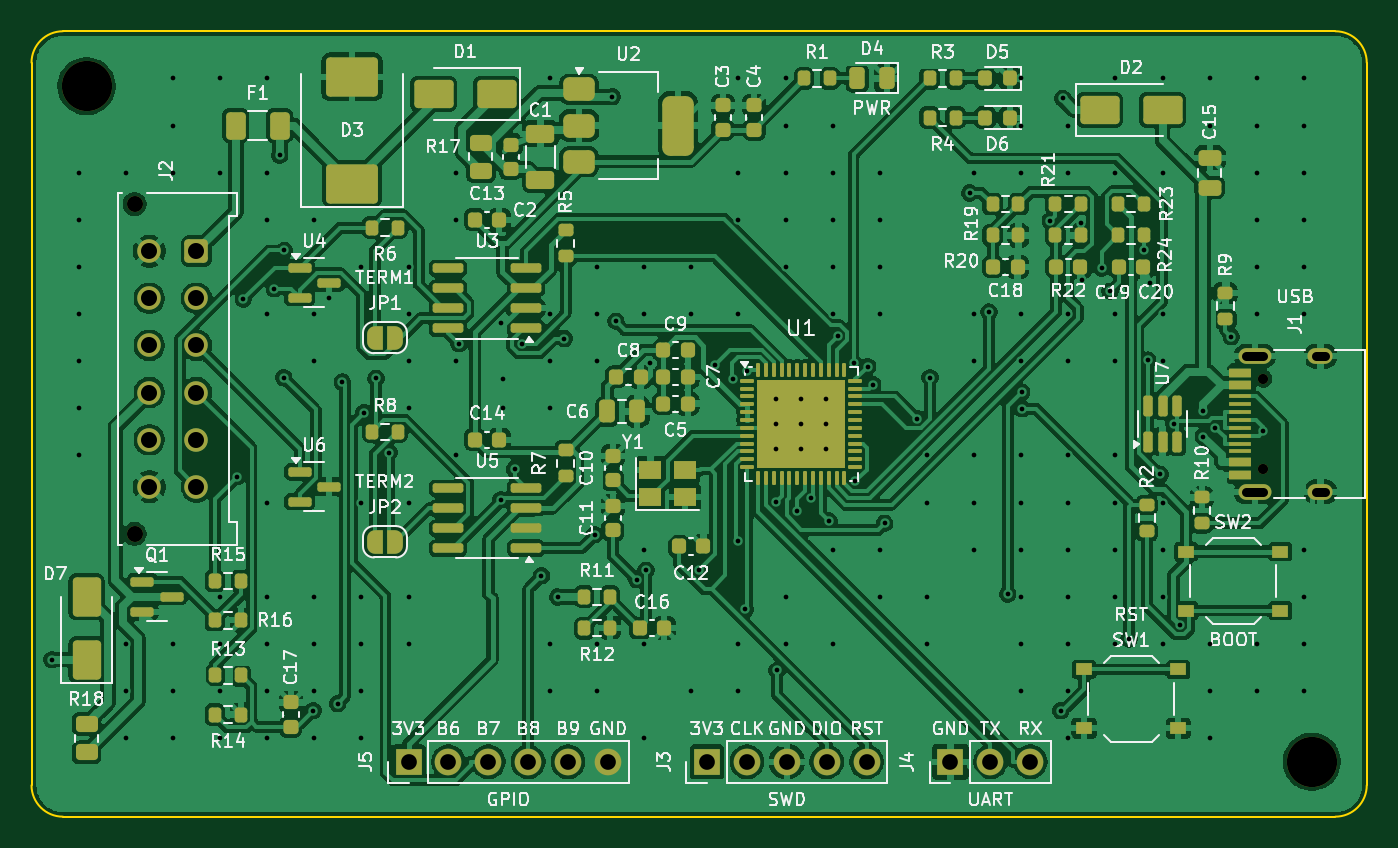
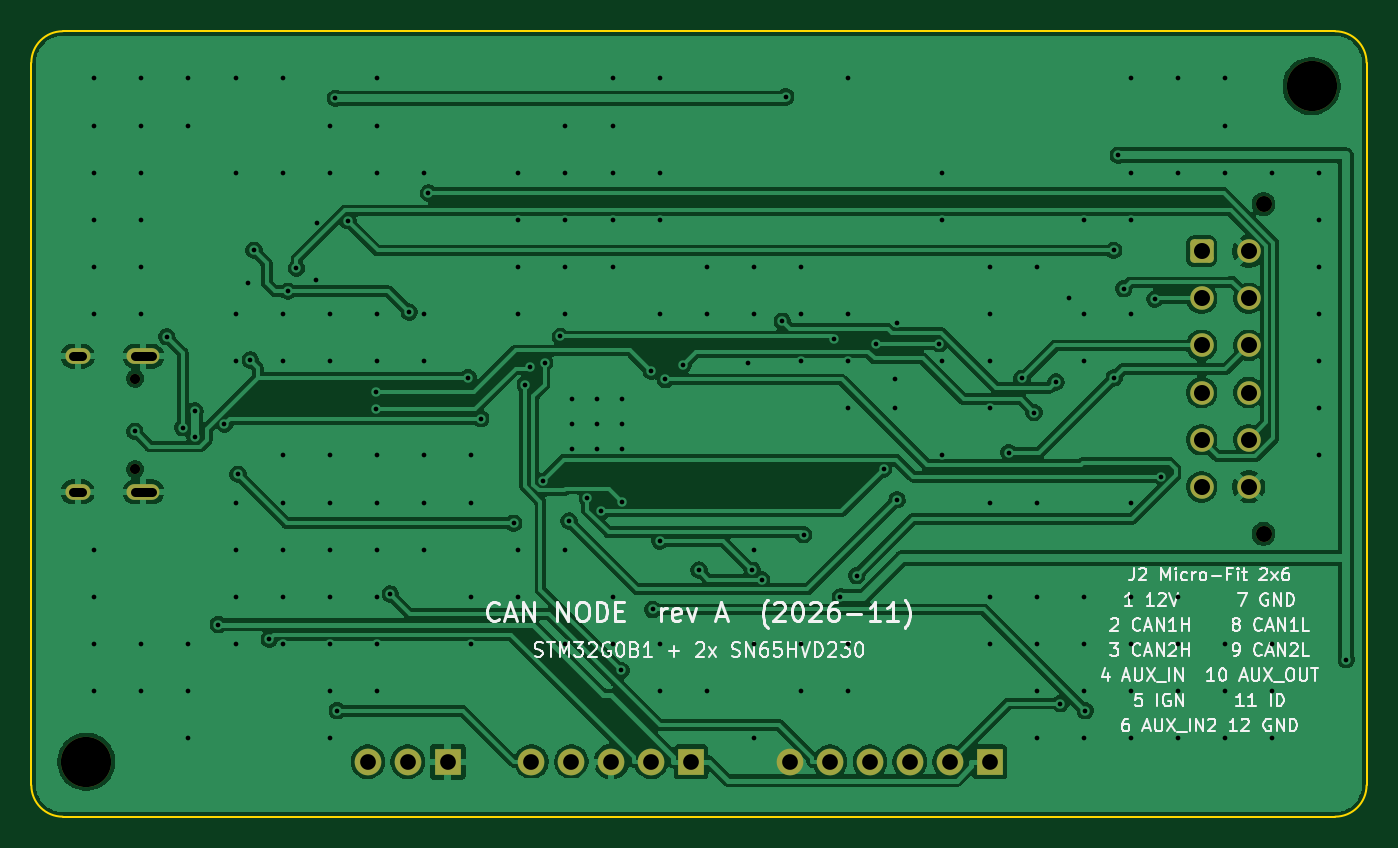
Circuit board: 11 layer files. Board 85.0 x 50.0 mm.
- bottom_copper: canode-B_Cu.gbl (143868 bytes)
- bottom_mask: canode-B_Mask.gbs (2429 bytes)
- paste: canode-B_Paste.gbp (451 bytes)
- bottom_silk: canode-B_Silkscreen.gbo (55187 bytes)
- outline: canode-Edge_Cuts.gm1 (999 bytes)
- top_copper: canode-F_Cu.gtl (361431 bytes)
- top_mask: canode-F_Mask.gts (13108 bytes)
- paste: canode-F_Paste.gtp (10980 bytes)
- top_silk: canode-F_Silkscreen.gto (158780 bytes)
- drill: canode-NPTH.drl (544 bytes)
- drill: canode-PTH.drl (4831 bytes)

=== bottom_copper: canode-B_Cu.gbl (143868 bytes, source omitted) ===
=== bottom_mask: canode-B_Mask.gbs (2429 bytes, source withheld) ===
=== paste: canode-B_Paste.gbp ===
%TF.GenerationSoftware,KiCad,Pcbnew,10.0.8*%
%TF.CreationDate,2026-11-09T18:10:57-05:00*%
%TF.ProjectId,canode,63616e6f-6465-42e6-9b69-6361645f7063,rev?*%
%TF.SameCoordinates,Original*%
%TF.FileFunction,Paste,Bot*%
%TF.FilePolarity,Positive*%
%FSLAX46Y46*%
G04 Gerber Fmt 4.6, Leading zero omitted, Abs format (unit mm)*
G04 Created by KiCad (PCBNEW 10.0.8) date 2026-11-09 18:10:57*
%MOMM*%
%LPD*%
G01*
G04 APERTURE LIST*
G04 APERTURE END LIST*
M02*

=== bottom_silk: canode-B_Silkscreen.gbo (55187 bytes, source omitted) ===
=== outline: canode-Edge_Cuts.gm1 ===
%TF.GenerationSoftware,KiCad,Pcbnew,10.0.8*%
%TF.CreationDate,2026-11-09T18:10:57-05:00*%
%TF.ProjectId,canode,63616e6f-6465-42e6-9b69-6361645f7063,rev?*%
%TF.SameCoordinates,Original*%
%TF.FileFunction,Profile,NP*%
%FSLAX46Y46*%
G04 Gerber Fmt 4.6, Leading zero omitted, Abs format (unit mm)*
G04 Created by KiCad (PCBNEW 10.0.8) date 2026-11-09 18:10:57*
%MOMM*%
%LPD*%
G01*
G04 APERTURE LIST*
%TA.AperFunction,Profile*%
%ADD10C,0.100000*%
%TD*%
G04 APERTURE END LIST*
D10*
X100000000Y-102000000D02*
G75*
G02*
X102000000Y-100000000I2000000J0D01*
G01*
X100000000Y-148000000D02*
X100000000Y-102000000D01*
X102000000Y-100000000D02*
X183000000Y-100000000D01*
X102000000Y-150000000D02*
G75*
G02*
X100000000Y-148000000I0J2000000D01*
G01*
X183000000Y-100000000D02*
G75*
G02*
X185000000Y-102000000I0J-2000000D01*
G01*
X183000000Y-150000000D02*
X102000000Y-150000000D01*
X185000000Y-102000000D02*
X185000000Y-148000000D01*
X185000000Y-148000000D02*
G75*
G02*
X183000000Y-150000000I-2000000J0D01*
G01*
M02*

=== top_copper: canode-F_Cu.gtl (361431 bytes, source omitted) ===
=== top_mask: canode-F_Mask.gts (13108 bytes, source omitted) ===
=== paste: canode-F_Paste.gtp (10980 bytes, source omitted) ===
=== top_silk: canode-F_Silkscreen.gto (158780 bytes, source omitted) ===
=== drill: canode-NPTH.drl ===
M48
; DRILL file KiCad 10.0.8 date 2026-11-09T18:10:57
; FORMAT={-:-/ absolute / metric / decimal}
; #@! TF.CreationDate,2026-11-09T18:10:57-05:00
; #@! TF.GenerationSoftware,Kicad,Pcbnew,10.0.8
; #@! TF.FileFunction,NonPlated,1,2,NPTH
FMAT,2
METRIC
; #@! TA.AperFunction,NonPlated,NPTH,ComponentDrill
T1C0.650
; #@! TA.AperFunction,NonPlated,NPTH,ComponentDrill
T2C1.020
; #@! TA.AperFunction,NonPlated,NPTH,ComponentDrill
T3C3.200
%
G90
G05
T1
X178.4Y-122.11
X178.4Y-127.89
T2
X106.56Y-111.0
X106.56Y-132.0
T3
X103.5Y-103.5
X181.5Y-146.5
M30

=== drill: canode-PTH.drl ===
M48
; DRILL file KiCad 10.0.8 date 2026-11-09T18:10:57
; FORMAT={-:-/ absolute / metric / decimal}
; #@! TF.CreationDate,2026-11-09T18:10:57-05:00
; #@! TF.GenerationSoftware,Kicad,Pcbnew,10.0.8
; #@! TF.FileFunction,Plated,1,2,PTH
FMAT,2
METRIC
; #@! TA.AperFunction,Plated,PTH,ViaDrill
T1C0.300
; #@! TA.AperFunction,Plated,PTH,ComponentDrill
T2C0.600
; #@! TA.AperFunction,Plated,PTH,ComponentDrill
T3C1.000
; #@! TA.AperFunction,Plated,PTH,ComponentDrill
T4C1.020
%
G90
G05
T1
X101.3Y-140.0
X103.0Y-109.0
X103.0Y-112.0
X103.0Y-115.0
X103.0Y-118.0
X103.0Y-121.0
X103.0Y-124.0
X103.0Y-127.0
X106.0Y-109.0
X106.0Y-139.0
X106.0Y-142.0
X106.0Y-145.0
X109.0Y-103.0
X109.0Y-106.0
X109.0Y-109.0
X109.0Y-139.0
X109.0Y-142.0
X109.0Y-145.0
X112.0Y-103.0
X112.0Y-109.0
X112.0Y-136.0
X112.0Y-139.0
X112.0Y-142.0
X112.0Y-145.0
X113.066Y-128.362
X113.479Y-117.039
X115.0Y-103.0
X115.0Y-109.0
X115.0Y-112.0
X115.0Y-118.0
X115.0Y-130.0
X115.0Y-136.0
X115.0Y-139.0
X115.0Y-142.0
X115.0Y-145.0
X115.457Y-116.396
X115.8Y-107.9
X116.059Y-122.046
X116.095Y-113.953
X117.914Y-143.247
X118.0Y-112.0
X118.0Y-118.0
X118.0Y-121.0
X118.0Y-136.0
X118.0Y-139.0
X118.0Y-142.0
X118.0Y-145.0
X118.938Y-116.966
X119.491Y-142.799
X119.777Y-122.324
X121.0Y-115.0
X121.0Y-130.0
X121.0Y-136.0
X121.0Y-139.0
X121.0Y-142.0
X121.0Y-145.0
X121.172Y-124.274
X121.935Y-122.099
X122.758Y-126.82
X124.0Y-115.0
X124.0Y-118.0
X124.0Y-121.0
X124.0Y-124.0
X124.0Y-130.0
X124.0Y-136.0
X124.0Y-139.0
X127.0Y-109.0
X127.0Y-112.0
X127.0Y-121.0
X127.0Y-127.0
X127.209Y-119.888
X129.89Y-118.581
X129.89Y-129.822
X130.0Y-124.0
X130.017Y-122.138
X130.749Y-127.869
X131.206Y-119.888
X132.462Y-134.651
X133.0Y-103.0
X133.0Y-118.0
X133.0Y-121.0
X133.0Y-124.0
X133.0Y-139.0
X133.0Y-142.0
X133.5Y-136.01
X133.916Y-119.562
X135.84Y-132.053
X136.0Y-115.0
X136.0Y-118.0
X136.0Y-121.0
X136.0Y-139.0
X136.0Y-142.0
X136.973Y-104.164
X137.197Y-118.46
X138.517Y-134.909
X139.0Y-115.0
X139.0Y-118.0
X139.0Y-133.0
X139.0Y-139.0
X139.0Y-145.0
X139.109Y-134.317
X139.37Y-121.1
X142.0Y-115.0
X142.0Y-118.0
X142.0Y-142.0
X142.501Y-134.305
X143.521Y-121.217
X144.647Y-122.166
X144.99Y-132.458
X145.0Y-103.0
X145.0Y-109.0
X145.0Y-112.0
X145.0Y-118.0
X145.0Y-139.0
X145.0Y-142.0
X145.439Y-136.81
X145.536Y-121.65
X147.397Y-129.96
X147.4Y-123.4
X147.4Y-125.0
X147.4Y-126.6
X147.459Y-140.69
X148.0Y-103.0
X148.0Y-106.0
X148.0Y-109.0
X148.0Y-112.0
X148.0Y-115.0
X148.0Y-136.0
X148.0Y-139.0
X148.716Y-130.561
X149.0Y-123.4
X149.0Y-125.0
X149.0Y-126.6
X149.609Y-129.706
X150.6Y-123.4
X150.6Y-125.0
X150.6Y-126.6
X150.774Y-131.17
X151.0Y-106.0
X151.0Y-109.0
X151.0Y-112.0
X151.0Y-115.0
X151.0Y-118.0
X151.0Y-133.0
X151.0Y-139.0
X151.315Y-119.428
X152.33Y-121.092
X152.45Y-128.653
X153.229Y-121.361
X153.558Y-122.496
X154.0Y-109.0
X154.0Y-112.0
X154.0Y-115.0
X154.0Y-118.0
X154.0Y-133.0
X154.0Y-136.0
X154.3Y-131.325
X156.385Y-124.668
X157.0Y-127.0
X157.0Y-130.0
X157.0Y-136.0
X157.0Y-139.0
X157.191Y-122.05
X159.717Y-110.292
X160.0Y-109.0
X160.0Y-118.0
X160.0Y-121.0
X160.0Y-127.0
X160.0Y-130.0
X160.0Y-133.0
X160.947Y-117.871
X162.149Y-135.817
X163.0Y-103.0
X163.0Y-106.0
X163.0Y-109.0
X163.0Y-118.0
X163.0Y-121.0
X163.0Y-127.0
X163.0Y-130.0
X163.0Y-133.0
X163.0Y-136.0
X163.0Y-139.0
X163.0Y-142.0
X163.032Y-122.973
X163.067Y-124.033
X164.85Y-112.066
X165.518Y-143.247
X165.643Y-104.276
X166.0Y-106.0
X166.0Y-109.0
X166.0Y-118.0
X166.0Y-121.0
X166.0Y-127.0
X166.0Y-130.0
X166.0Y-133.0
X166.0Y-136.0
X166.0Y-139.0
X166.0Y-142.0
X166.0Y-145.0
X166.82Y-112.2
X166.9Y-115.85
X168.123Y-115.069
X168.662Y-116.546
X169.0Y-103.0
X169.0Y-109.0
X169.0Y-118.0
X169.0Y-121.0
X169.0Y-127.0
X169.0Y-130.0
X169.0Y-133.0
X169.0Y-136.0
X169.0Y-139.0
X169.856Y-138.706
X170.82Y-113.95
X171.056Y-120.935
X171.2Y-116.0
X171.844Y-128.208
X172.0Y-103.0
X172.0Y-109.0
X172.0Y-118.0
X172.0Y-121.0
X172.0Y-130.0
X172.0Y-133.0
X172.0Y-136.0
X172.0Y-139.0
X172.706Y-125.0
X173.092Y-137.769
X174.589Y-124.164
X174.589Y-125.8
X175.0Y-103.0
X175.0Y-106.0
X175.0Y-139.0
X175.0Y-142.0
X175.0Y-145.0
X175.359Y-125.229
X176.382Y-119.453
X178.0Y-103.0
X178.0Y-106.0
X178.0Y-109.0
X178.0Y-112.0
X178.0Y-115.0
X178.0Y-118.0
X178.0Y-139.0
X178.0Y-142.0
X178.413Y-125.466
X181.0Y-103.0
X181.0Y-106.0
X181.0Y-109.0
X181.0Y-112.0
X181.0Y-115.0
X181.0Y-118.0
X181.0Y-133.0
X181.0Y-136.0
X181.0Y-139.0
X181.0Y-142.0
T3
X124.0Y-146.5
X126.54Y-146.5
X129.08Y-146.5
X131.62Y-146.5
X134.16Y-146.5
X136.7Y-146.5
X143.0Y-146.5
X145.54Y-146.5
X148.08Y-146.5
X150.62Y-146.5
X153.16Y-146.5
X158.5Y-146.5
X161.04Y-146.5
X163.58Y-146.5
T4
X107.5Y-114.0
X107.5Y-117.0
X107.5Y-120.0
X107.5Y-123.0
X107.5Y-126.0
X107.5Y-129.0
X110.5Y-114.0
X110.5Y-117.0
X110.5Y-120.0
X110.5Y-123.0
X110.5Y-126.0
X110.5Y-129.0
T2
X177.32Y-120.68G85X178.42Y-120.68
G05
X177.32Y-129.32G85X178.42Y-129.32
G05
X181.75Y-120.68G85X182.35Y-120.68
G05
X181.75Y-129.32G85X182.35Y-129.32
G05
M30
